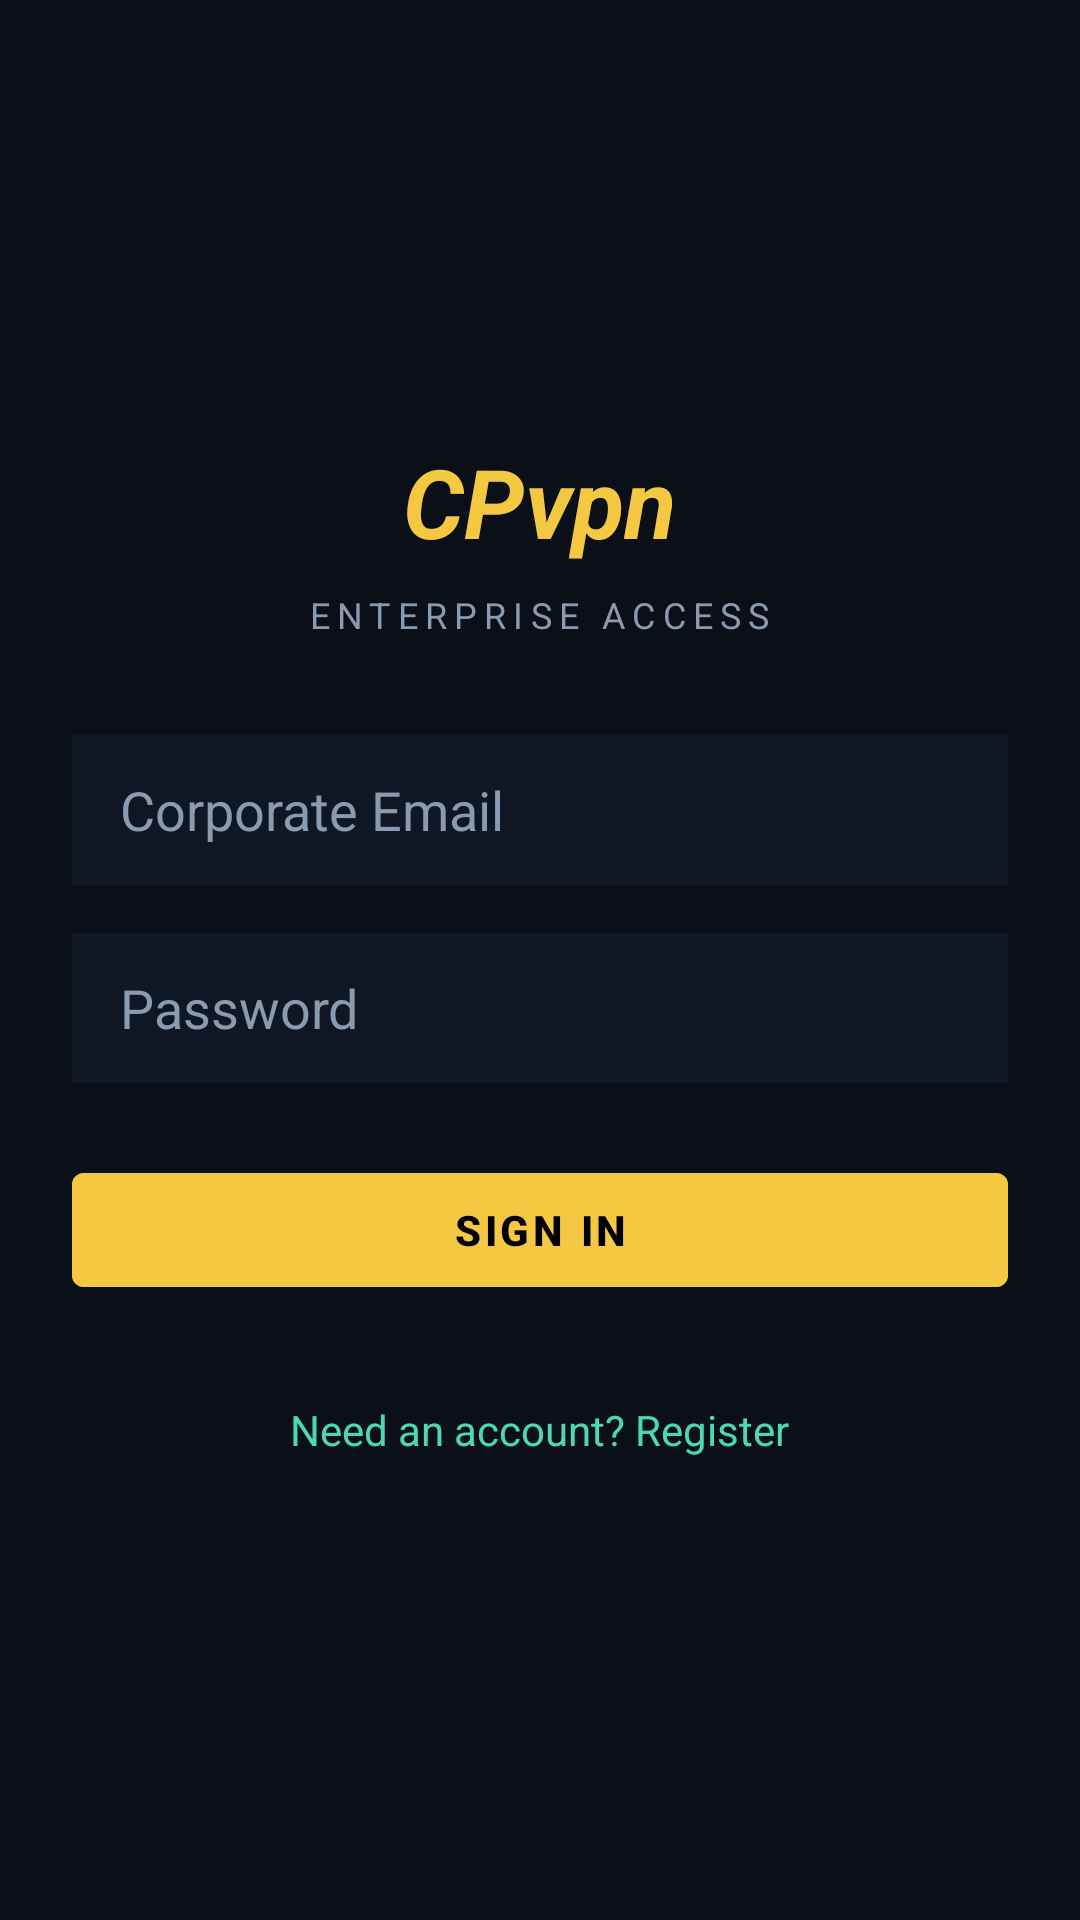

Write the Android layout XML for this screen, with the resource values it uses.
<!-- AndroidManifest.xml: activity theme Theme.MaterialComponents.DayNight.NoActionBar -->
<!-- res/layout/activity_login.xml -->
<?xml version="1.0" encoding="utf-8"?>
<LinearLayout xmlns:android="http://schemas.android.com/apk/res/android"
    android:layout_width="match_parent"
    android:layout_height="match_parent"
    android:background="#0a0f18"
    android:gravity="center"
    android:orientation="vertical"
    android:padding="24dp">

    <TextView
        android:layout_width="wrap_content"
        android:layout_height="wrap_content"
        android:text="CPvpn"
        android:textColor="#f5c842"
        android:textSize="32sp"
        android:textStyle="bold|italic"
        android:layout_marginBottom="8dp" />

    <TextView
        android:layout_width="wrap_content"
        android:layout_height="wrap_content"
        android:text="ENTERPRISE ACCESS"
        android:textColor="#8a9bb0"
        android:textSize="12sp"
        android:letterSpacing="0.2"
        android:layout_marginBottom="32dp" />

    <EditText
        android:id="@+id/editEmail"
        android:layout_width="match_parent"
        android:layout_height="50dp"
        android:background="#0f1724"
        android:hint="Corporate Email"
        android:inputType="textEmailAddress"
        android:paddingStart="16dp"
        android:paddingEnd="16dp"
        android:textColor="#e8edf5"
        android:textColorHint="#8a9bb0"
        android:layout_marginBottom="16dp" />

    <EditText
        android:id="@+id/editPassword"
        android:layout_width="match_parent"
        android:layout_height="50dp"
        android:background="#0f1724"
        android:hint="Password"
        android:inputType="textPassword"
        android:paddingStart="16dp"
        android:paddingEnd="16dp"
        android:textColor="#e8edf5"
        android:textColorHint="#8a9bb0"
        android:layout_marginBottom="24dp" />

    <ProgressBar
        android:id="@+id/progressBar"
        android:layout_width="wrap_content"
        android:layout_height="wrap_content"
        android:layout_marginBottom="16dp"
        android:indeterminateTint="#f5c842"
        android:visibility="gone" />

    <TextView
        android:id="@+id/txtError"
        android:layout_width="match_parent"
        android:layout_height="wrap_content"
        android:textColor="#ff6b6b"
        android:textSize="12sp"
        android:gravity="center"
        android:layout_marginBottom="16dp"
        android:visibility="gone" />

    <com.google.android.material.button.MaterialButton
        android:id="@+id/btnLogin"
        android:layout_width="match_parent"
        android:layout_height="50dp"
        android:backgroundTint="#f5c842"
        android:text="SIGN IN"
        android:textColor="#000000"
        android:textStyle="bold" />

    <TextView
        android:id="@+id/btnToggleMode"
        android:layout_width="wrap_content"
        android:layout_height="wrap_content"
        android:layout_marginTop="24dp"
        android:padding="8dp"
        android:text="Need an account? Register"
        android:textColor="#4cd9b2"
        android:textSize="14sp" />

</LinearLayout>
<!-- resources referenced by this layout -->
<resources>

</resources>
